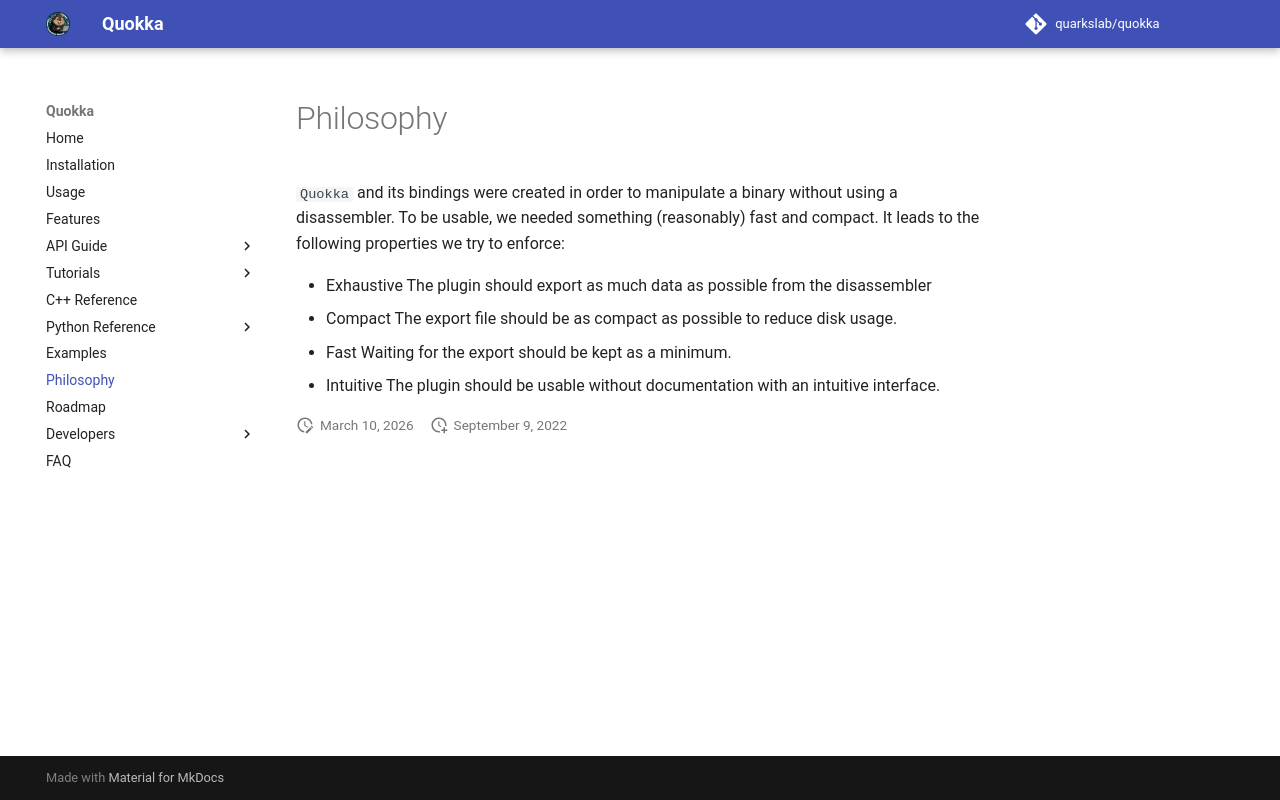

repository: quarkslab/quokka · page: philosophy/index.html · generator: mkdocs

# Philosophy

`Quokka` and its bindings were created in order to manipulate a binary without
using a disassembler. To be usable, we needed something (reasonably) fast and compact. It
leads to the following properties we try to enforce:

* Exhaustive
  The plugin should export as much data as possible from the disassembler
* Compact
  The export file should be as compact as possible to reduce disk usage.
* Fast
  Waiting for the export should be kept as a minimum.
* Intuitive
  The plugin should be usable without documentation with an intuitive interface.
